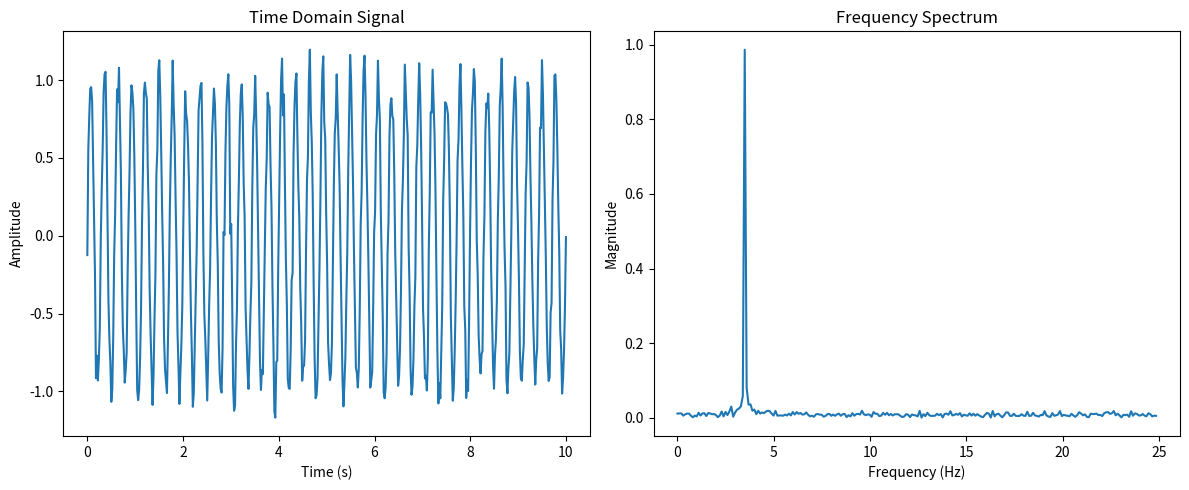

Write Python code to recreate this figure.
import numpy as np
import matplotlib.pyplot as plt


def generate_test_signal(duration=10.0, sampling_rate=50.0, target_freq=3.5):
    """
    Generate a test signal with a known frequency.
    """
    num_samples = int(duration * sampling_rate)
    time_array = np.linspace(0, duration, num_samples)

    signal_array = np.sin(2 * np.pi * target_freq * time_array) \
                   + 0.1 * np.random.randn(num_samples)

    return time_array, signal_array


def compute_fft(timestamps, signal_values):
    """
    Compute FFT from time and signal lists.

    Parameters:
    - timestamps: list or array of time values
    - signal_values: list or array of signal values

    Returns:
    - positive_freqs: frequency values (Hz)
    - positive_magnitude: magnitude spectrum
    """

    # Convert to numpy arrays
    t = np.array(timestamps)
    signal = np.array(signal_values)

    # Estimate sampling rate from timestamps
    dt = np.mean(np.diff(t))
    sampling_rate = 1.0 / dt

    N = len(signal)

    # Compute FFT
    fft_values = np.fft.fft(signal)
    fft_freqs = np.fft.fftfreq(N, d=dt)

    # Keep only positive frequencies
    positive_freqs = fft_freqs[:N // 2]
    positive_magnitude = np.abs(fft_values[:N // 2]) * 2 / N

    return positive_freqs, positive_magnitude


    # ==========================================
    # Example Usage
    # ==========================================

if __name__ == "__main__":
    # Generate test signal
    target_freq = 3.5
    t, signal = generate_test_signal(
        duration=10.0,
        sampling_rate=50.0,
        target_freq=target_freq
    )

    # Compute FFT
    freqs, magnitude = compute_fft(t.tolist(), signal.tolist())

    # Detect dominant frequency
    peak_index = np.argmax(magnitude)
    dominant_frequency = freqs[peak_index]

    print(f"Target frequency: {target_freq} Hz")
    print(f"Detected dominant frequency: {dominant_frequency:.3f} Hz")

    # Plot results
    plt.figure(figsize=(12, 5))

    # Time domain
    plt.subplot(1, 2, 1)
    plt.plot(t, signal)
    plt.title("Time Domain Signal")
    plt.xlabel("Time (s)")
    plt.ylabel("Amplitude")

    # Frequency domain
    plt.subplot(1, 2, 2)
    plt.plot(freqs, magnitude)
    plt.title("Frequency Spectrum")
    plt.xlabel("Frequency (Hz)")
    plt.ylabel("Magnitude")

    plt.tight_layout()
    plt.show()
